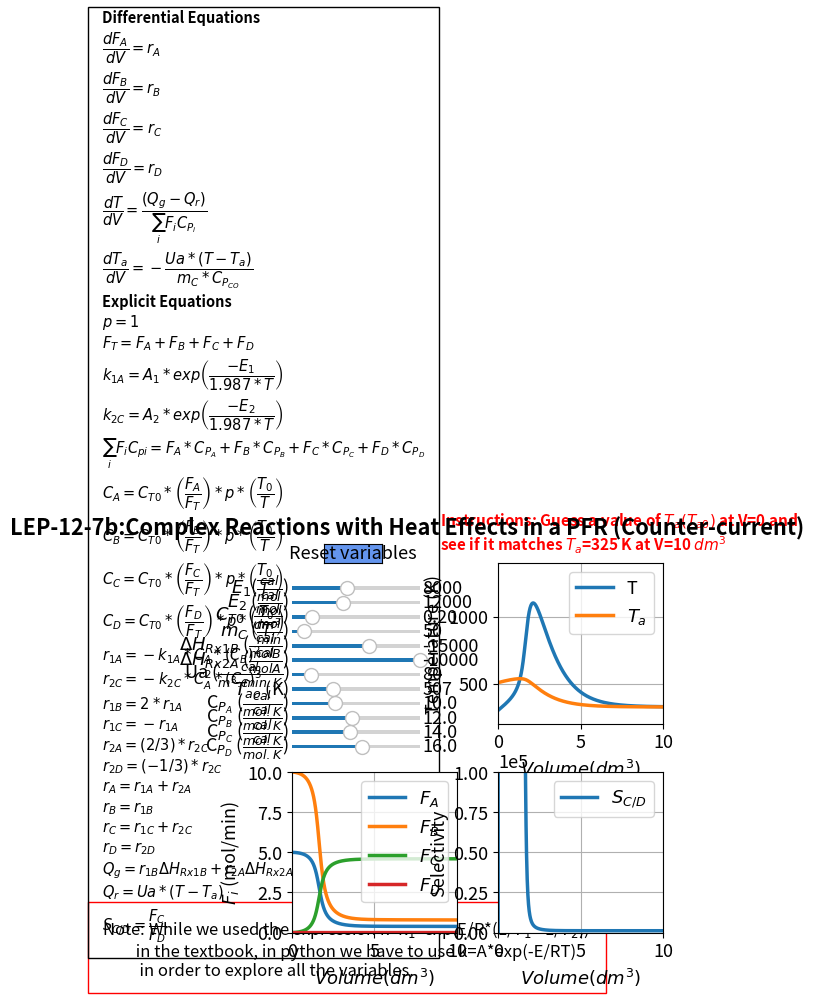

Python code for this plot:
#%%
#Libraries
import numpy as np
from scipy.integrate import odeint
import matplotlib.pyplot as plt
import matplotlib as mpl
mpl.rcParams.update({'font.size': 13, 'lines.linewidth': 2.5})
from matplotlib.widgets import Slider, Button

#%%
#Explicit equations
p = 1; 
E1 = 8000; 
E2 = 12000; 
Cto = 0.2; 
Cpco = 10; 
mc = 50;
To = 300; 
R = 1.987;
DH1b = -15000; 
DH2a = -10000;
Tc = 325; 
Cpa = 10; 
Cpb = 12; 
Cpc = 14;
Cpd = 16; 
Ua = 80; 
Ta0=507;
A1= 2.695*10**7
A2=1.106*10**9
def ODEfun(Yfuncvec, V,p,E1,E2,Cto,Cpco,mc,To,R,DH1b,DH2a,Tc,Cpa,Cpb,Cpc,Cpd,Ua,A1,A2):
    Fa= Yfuncvec[0]
    Fb= Yfuncvec[1]
    Fc= Yfuncvec[2]
    Fd= Yfuncvec[3]
    T= Yfuncvec[4]
    Ta= Yfuncvec[5]
    
    #Explicit Equation Inline
    Ft = Fa + Fb + Fc + Fd; 
    sumFiCpi = Cpa * Fa + Cpb * Fb + Cpc * Fc + Cpd * Fd; 
    Ca = Cto * Fa / Ft * To / T * p;
    Cb = Cto * Fb / Ft * To / T * p; 
    Cc = Cto * Fc / Ft * To / T * p; 
    k1a = A1*np.exp(-E1 /(R* T)); 
    k2c = A2*np.exp(-E2 / (R* T)); 
    r1a = 0 - (k1a * Ca * Cb** 2);
    r1c = 0 - r1a; 
    r2c = 0 - (k2c * Ca**2 * Cc**3); 
    r1b = 2 * r1a;
    rb = r1b; 
    r2a = 2 / 3 * r2c;
    rc = r1c + r2c; 
    r2d = -1 / 3 * r2c; 
    ra = r1a + r2a; 
    rd = r2d; 
    Qg = r1b * DH1b + r2a * DH2a; 
    Qr = Ua * (T - Ta); 
    # Differential equations
    dFadV = ra; 
    dFbdV = rb; 
    dFcdV = rc; 
    dFddV = rd; 
    dTdV = (Qg - Qr) / sumFiCpi; 
    dTadV = -Ua * (T - Ta) / mc / Cpco;
    return np.array([dFadV, dFbdV, dFcdV, dFddV, dTdV, dTadV])

Vspan = np.linspace(0, 10, 1000) # Range for the independent variable
y0 = np.array([5, 10, 0, 0, 300, Ta0]) # Initial values for the dependent variables

#%%
fig, ((ax1, ax2), (ax3, ax4)) = plt.subplots(2, 2)
plt.subplots_adjust(left  = 0.32)
fig.suptitle("""LEP-12-7b:Complex Reactions with Heat Effects in a PFR (Counter-current)""", fontweight='bold', x = 0.5,y=0.98)
fig.subplots_adjust(wspace=0.25,hspace=0.3)
sol = odeint(ODEfun, y0, Vspan, (p,E1,E2,Cto,Cpco,mc,To,R,DH1b,DH2a,Tc,Cpa,Cpb,Cpc,Cpd,Ua,A1,A2))
Fa =sol[:, 0]
Fb = sol[:, 1]
Fc = sol[:, 2]
Fd = sol[:, 3]
T = sol[:, 4]
Ta = sol[:, 5]
Ft = Fa + Fb + Fc + Fd; 
sumFiCpi = Cpa * Fa + Cpb * Fb + Cpc * Fc + Cpd * Fd; 
Ca = Cto * Fa / Ft * To / T * p;
Cb = Cto * Fb / Ft * To / T * p; 
Cc = Cto * Fc / Ft * To / T * p; 
k1a = A1*np.exp(-E1/(R* T)); 
k2c = A2*np.exp(-E2 / (R* T)); 
r1a = 0 - (k1a * Ca * Cb** 2);
r1c = 0 - r1a; 
r2c = 0 - (k2c * Ca**2 * Cc**3); 
r1b = 2 * r1a;
rb = r1b; 
r2a = 2 / 3 * r2c;
rc = r1c + r2c; 
r2d = -1 / 3 * r2c; 
ra = r1a + r2a; 
rd = r2d; 
Qg = r1b * DH1b + r2a * DH2a; 
Qr = Ua * (T - Ta);
Scd = np.nan_to_num(Fc/Fd)

p1,p2= ax2.plot(Vspan,T,Vspan,Ta)
ax2.legend(['T','$T_a$'], loc='upper right')
ax2.set_xlabel(r'$Volume  {(dm^3)}$', fontsize='medium')
ax2.set_ylabel('Temperature (K)', fontsize='medium')
ax2.set_ylim(200,1400)
ax2.set_xlim(0,10)
ax2.grid()

p3,p4,p5,p6 = ax3.plot(Vspan,Fa,Vspan,Fb,Vspan,Fc,Vspan,Fd)
ax3.legend(['$F_A$','$F_B$','$F_C$','$F_D$'], loc='upper right')
ax3.set_ylim(0,10)
ax3.set_xlim(0,10)
ax3.grid()
ax3.set_xlabel(r'$Volume  {(dm^3)}$', fontsize='medium')
ax3.set_ylabel('$F_i$ (mol/min)', fontsize='medium')

p7 = ax4.plot(Vspan, Scd)[0]
ax4.legend(['$S_{C/D}$'], loc='upper right')
ax4.set_ylim(0,1e5)
ax4.set_xlim(0,10)
ax4.grid()
ax4.set_xlabel(r'$Volume  {(dm^3)}$', fontsize='medium')
ax4.set_ylabel('Selectivity', fontsize='medium')
ax4.ticklabel_format(style='sci',scilimits=(3,4),axis='y')

ax1.axis('off')
ax1.text(-1.15,-1.55,'Note: While we used the expression k=$k_1$*exp(E/R*(1/$T_1$ - 1/$T_2$)) \n         in the textbook, in python we have to use k=A*exp(-E/RT) \n          in order to explore all the variables.',wrap = True, fontsize=12,
        bbox=dict(facecolor='none', edgecolor='red', pad=10))
ax1.text(-1.15, -1.25,'Differential Equations'
         '\n'
         r'$\dfrac{dF_A}{dV} = r_A$'
         '\n'
         r'$\dfrac{dF_B}{dV} = r_B$'
         '\n'
         r'$\dfrac{dF_C}{dV} = r_C$'
         '\n'
         r'$\dfrac{dF_D}{dV} = r_D$'
         '\n'
         r'$\dfrac{dT}{dV} = \dfrac{(Q_g -Q_r)}{\sum_{i}F_iC_{P_i}}$'
         '\n'
         r'$\dfrac{dT_a}{dV} = -\dfrac{Ua*(T - T_a)}{m_{C}* C_{P_{CO}}}$'
         '\n'
          'Explicit Equations'
                  '\n'
         r'$p=1$'
         '\n'
         r'$F_T=F_A+F_B+F_C+F_D $'
                  '\n'
         r'$k_{1A} = A_1*exp\left(\dfrac{-E_1}{1.987*T}\right)$'  
           '\n'
         r'$k_{2C} = A_2*exp\left(\dfrac{-E_2}{1.987*T}\right)$'   
           '\n'
         r'$\sum_{i}F_iC_{pi} = F_A*C_{P_A} + F_B*C_{P_B} + F_C*C_{P_C}+F_D*C_{P_D}$'
         '\n'
         r'$C_A = C_{T0}*\left(\dfrac{F_A}{F_T}\right)*p*\left(\dfrac{T_0}{T}\right)$'
         '\n'
          r'$C_B = C_{T0}*\left(\dfrac{F_B}{F_T}\right)*p*\left(\dfrac{T_0}{T}\right)$'
         '\n'
          r'$C_C = C_{T0}*\left(\dfrac{F_C}{F_T}\right)*p*\left(\dfrac{T_0}{T}\right)$'
         '\n'
         r'$C_D = C_{T0}*\left(\dfrac{F_D}{F_T}\right)*p*\left(\dfrac{T_0}{T}\right)$'
         '\n'
         r'$r_{1A} = -k_{1A}*C_A *(C_B)^2$'
                  '\n'
         r'$r_{2C} = -k_{2C}*C_A^2 *(C_C)^3$'
                  '\n'
         r'$r_{1B} = 2*r_{1A}$'
                  '\n'
         r'$r_{1C} = -r_{1A}$'
                  '\n'
         r'$r_{2A} = (2/3)*r_{2C}$'
                  '\n'     
         r'$r_{2D} = (-1/3)*r_{2C}$'
                  '\n'    
         r'$r_{A} = r_{1A}+r_{2A}$'
                  '\n' 
         r'$r_{B} = r_{1B}$'
                  '\n' 
         r'$r_{C} = r_{1C}+r_{2C}$'
                  '\n'    
         r'$r_{D} = r_{2D}$'
         '\n'
         r'$Q_{g}=r_{1B}\Delta H_{Rx1B}+r_{2A}\Delta H_{Rx2A}$'
         '\n'
         r'$Q_{r}=Ua* (T-T_a)$'
         '\n'
         r'$S_{C/D}=\dfrac{F_C}{F_D}$'
        , ha='left', wrap = True, fontsize=10.5,
        bbox=dict(facecolor='none', edgecolor='black', pad=10.0), fontweight='bold')
ax1.text(0.9, 1.1,
         'Instructions: Guess a value of $T_a (T_{a0})$ at V=0 and see if it matches $T_a$=325 K at V=10 ${dm^3}$'
        , ha='left', wrap = True, fontsize=11, fontweight='bold',color='red')
axcolor = 'black'
ax_E1 = plt.axes([0.32, 0.82, 0.2, 0.015], facecolor=axcolor)
ax_E2 = plt.axes([0.32, 0.79, 0.2, 0.015], facecolor=axcolor)
ax_Cto = plt.axes([0.32, 0.76, 0.2, 0.015], facecolor=axcolor)
ax_mc = plt.axes([0.32, 0.73, 0.2, 0.015], facecolor=axcolor)
ax_DH1b = plt.axes([0.32, 0.70, 0.2, 0.015], facecolor=axcolor)
ax_DH2a = plt.axes([0.32, 0.67, 0.2, 0.015], facecolor=axcolor)
ax_Ua = plt.axes([0.32, 0.64, 0.2, 0.015], facecolor=axcolor)
ax_Ta0 = plt.axes([0.32, 0.61, 0.2, 0.015], facecolor=axcolor)
ax_Cpa = plt.axes([0.32, 0.58, 0.2, 0.015], facecolor=axcolor)
ax_Cpb = plt.axes([0.32, 0.55, 0.2, 0.015], facecolor=axcolor)
ax_Cpc = plt.axes([0.32, 0.52, 0.2, 0.015], facecolor=axcolor)
ax_Cpd = plt.axes([0.32, 0.49, 0.2, 0.015], facecolor=axcolor)

sE1 = Slider(ax_E1, r'$E_1$($\frac{cal}{mol}$)', 5000, 12000, valinit=8000,valfmt='%1.0f')
sE2= Slider(ax_E2, r'$E_2$ ($\frac{cal}{mol}$)', 100, 30000, valinit=12000,valfmt='%1.0f')
sCto = Slider(ax_Cto,r'$C_{T0}$ ($\frac{mol}{dm^3}$)', 0.05, 1, valinit= 0.2,valfmt='%1.2f')
smc = Slider(ax_mc,r'$m_C$ ($\frac{mol}{min}$)', 5, 500, valinit= 50,valfmt='%1.0f')
sDH1b = Slider(ax_DH1b, r'$\Delta H_{Rx1B}$ ($\frac{cal}{mol B}$)', -30000, -5000, valinit=-15000,valfmt='%1.0f')
sDH2a = Slider(ax_DH2a, r'$\Delta H_{Rx2A}$ ($\frac{cal}{mol A}$)', -5000000, -2000, valinit=-10000,valfmt='%1.0f')
sUa= Slider(ax_Ua, r'Ua ($\frac{cal}{m^3.min.K}$)', 5, 500, valinit=80,valfmt='%1.0f')
sTa0= Slider(ax_Ta0, '$T_{ao}$ (K)', 273, 1000, valinit=507,valfmt='%1.0f')
sCpa = Slider(ax_Cpa,r'C$_{P_{A}}$ ($\frac{cal}{mol.K}$)', 5, 20, valinit=10,valfmt='%1.1f')
sCpb = Slider(ax_Cpb,r'C$_{P_{B}}$ ($\frac{cal}{mol.K}$)', 5, 20, valinit=12,valfmt='%1.1f')
sCpc = Slider(ax_Cpc,r'C$_{P_{C}}$ ($\frac{cal}{mol.K}$)', 5, 25, valinit=14,valfmt='%1.1f')
sCpd = Slider(ax_Cpd,r'C$_{P_{D}}$ ($\frac{cal}{mol.K}$)', 5, 25, valinit=16,valfmt='%1.1f')

def update_plot2(val):
    E1 = sE1.val
    E2 =sE2.val
    Cto =sCto.val
    mc=smc.val
    DH1b = sDH1b.val
    DH2a= sDH2a.val
    Ua= sUa.val
    Ta0=sTa0.val
    Cpa = sCpa.val
    Cpb = sCpb.val
    Cpc = sCpc.val
    Cpd = sCpd.val
    y0 = np.array([5, 10, 0, 0, 300, Ta0])
    sol = odeint(ODEfun, y0, Vspan, (p,E1,E2,Cto,Cpco,mc,To,R,DH1b,DH2a,Tc,Cpa,Cpb,Cpc,Cpd,Ua,A1,A2))
    Fa =sol[:, 0]
    Fb = sol[:, 1]
    Fc = sol[:, 2]
    Fd = sol[:, 3]
    T = sol[:, 4]
    Ta = sol[:, 5]
    Scd = np.nan_to_num(Fc/Fd);
    Ft = Fa + Fb + Fc + Fd; 
    Ca = Cto * Fa / Ft * To / T * p;
    Cb = Cto * Fb / Ft * To / T * p; 
    Cc = Cto * Fc / Ft * To / T * p; 
    k1a = A1*np.exp(-E1/(R* T)); 
    k2c = A2*np.exp(-E2 / (R* T)); 
    r1a = 0 - (k1a * Ca * Cb** 2);
    r1c = 0 - r1a; 
    r2c = 0 - (k2c * Ca**2 * Cc**3); 
    r1b = 2 * r1a;
    rb = r1b; 
    r2a = 2 / 3 * r2c;
    rc = r1c + r2c; 
    r2d = -1 / 3 * r2c; 
    ra = r1a + r2a; 
    rd = r2d; 
    Qg = r1b * DH1b + r2a * DH2a; 
    Qr = Ua * (T - Ta);  
    p1.set_ydata(T)
    p2.set_ydata(Ta)
    p3.set_ydata(Fa)
    p4.set_ydata(Fb)
    p5.set_ydata(Fc)
    p6.set_ydata(Fd)
    p7.set_ydata(Scd)
    fig.canvas.draw_idle()


sE1.on_changed(update_plot2)
sE2.on_changed(update_plot2)
sCto.on_changed(update_plot2)
smc.on_changed(update_plot2)
sDH1b.on_changed(update_plot2)
sDH2a.on_changed(update_plot2)
sUa.on_changed(update_plot2)
sTa0.on_changed(update_plot2)
sCpa.on_changed(update_plot2)
sCpb.on_changed(update_plot2)
sCpc.on_changed(update_plot2)
sCpd.on_changed(update_plot2)

resetax = plt.axes([0.37, 0.88, 0.09, 0.04])
button = Button(resetax, 'Reset variables', color='cornflowerblue', hovercolor='0.975')

def reset(event):
    sE1.reset()
    sE2.reset()
    sCto.reset()
    smc.reset()
    sDH1b.reset()
    sDH2a.reset()
    sUa.reset()
    sTa0.reset()
    sCpa.reset()
    sCpb.reset()
    sCpc.reset()
    sCpd.reset()
button.on_clicked(reset)
    
